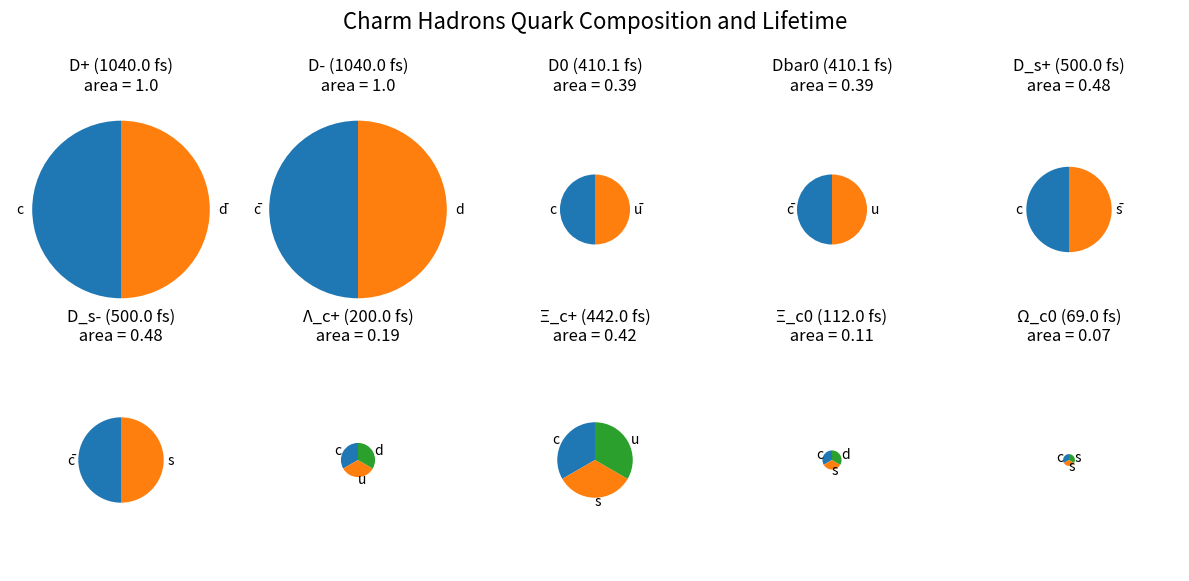

Python code for this plot:
import matplotlib.pyplot as plt

# Data for charm hadrons (name, quark composition, lifetime in fs)
charm_hadrons = [
    ("D+", "c d̄", 1040.0),
    ("D-", "c̄ d ", 1040.0),
    ("D0", "c ū", 410.1),
    ("Dbar0", "c̄ u", 410.1),
    ("D_s+", "c s̄", 500.0),
    ("D_s-", "c̄ s", 500.0),
    ("Λ_c+", "c u d", 200.0),
    ("Ξ_c+", "c s u", 442.0),
    ("Ξ_c0", "c s d", 112.0),
    ("Ω_c0", "c s s", 69.0),
    
]
# Extract names, quark composition, and lifetimes for pie chart labels and sizes
hadron_names = [hadron[0] for hadron in charm_hadrons]
quark_compositions = [hadron[1] for hadron in charm_hadrons]
hadron_lifetimes = [hadron[2] for hadron in charm_hadrons]
areas = [lifetime / max(hadron_lifetimes)  for lifetime in hadron_lifetimes]
# Create pie charts
fig, axs = plt.subplots(2, 5, figsize=(12, 6))
fig.suptitle("Charm Hadrons Quark Composition and Lifetime", fontsize=16)

#subplots for all charm hadrons 
for i, ax in enumerate(axs.flatten()):
    if i < len(hadron_names):
        quarks = quark_compositions[i].split()
        quark_numbers = len(quarks)
        # Distinguising between Mesons ans Baryons
        if quark_numbers == 2:
            quark_percentages = [0.5,0.5] # Creates two slices visualizing two quarks
            ax.pie(quark_percentages, labels=quarks,  startangle=90, radius=areas[i])
        if quark_numbers == 3:          
            quark_percentages = [1/3,1/3,1/3]  # Creates three slices visualizing three quarks
            ax.pie(quark_percentages, labels=quarks, startangle=90, radius=areas[i])
        ax.set_title(hadron_names[i] + f" ({hadron_lifetimes[i]} fs)\n area = {round(areas[i],2)} ")

# Adjust spacing for subplots
plt.tight_layout()
plt.subplots_adjust(top=0.85)

# Save the plot to a file or display it
plt.savefig("charm_hadrons.png")
# The plot can be displayed by uncommenting the next line:
# plt.show()
